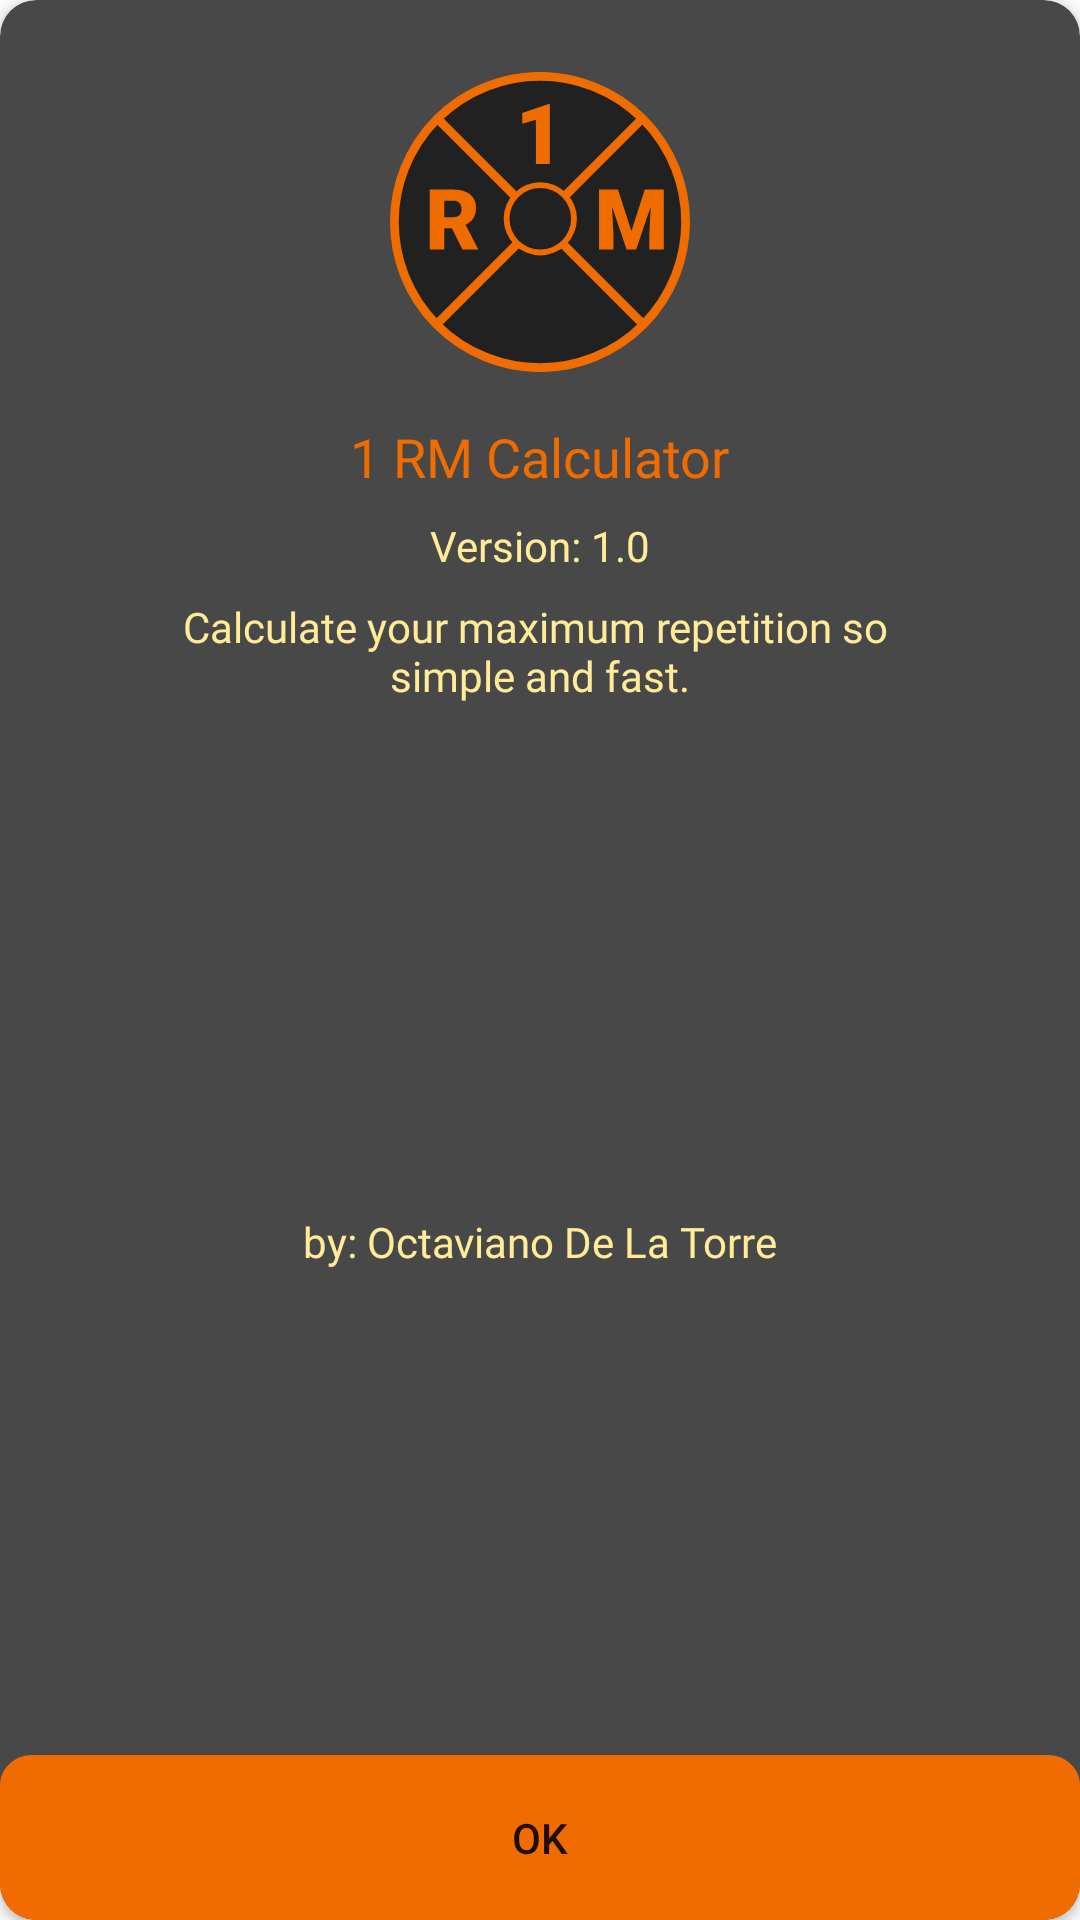

Layout XML and referenced resources for this Android screen:
<!-- AndroidManifest.xml: application theme AppTheme -->
<!-- res/layout/about_dialog.xml -->
<?xml version="1.0" encoding="utf-8"?>
<androidx.cardview.widget.CardView xmlns:android="http://schemas.android.com/apk/res/android"
    xmlns:app="http://schemas.android.com/apk/res-auto"
    android:layout_width="wrap_content"
    android:layout_height="wrap_content"
    app:cardBackgroundColor="@color/colorPrimaryLight"
    app:cardCornerRadius="12dp">


    <androidx.constraintlayout.widget.ConstraintLayout
        android:layout_width="match_parent"
        android:layout_height="match_parent">

        <ImageView
            android:id="@+id/imageView3"
            android:layout_width="100dp"
            android:layout_height="100dp"
            android:layout_marginStart="16dp"
            android:layout_marginTop="24dp"
            android:layout_marginEnd="16dp"
            app:layout_constraintEnd_toEndOf="parent"
            app:layout_constraintStart_toStartOf="parent"
            app:layout_constraintTop_toTopOf="parent"
            app:srcCompat="@drawable/ic_launcher" />

        <Button
            android:id="@+id/btnCloseAboutDialog"
            android:layout_width="0dp"
            android:layout_height="wrap_content"
            android:background="@drawable/ic_background_button"
            android:text="@string/ok"
            app:layout_constraintBottom_toBottomOf="parent"
            app:layout_constraintEnd_toEndOf="parent"
            app:layout_constraintStart_toStartOf="parent" />

        <TextView
            android:id="@+id/textView10"
            android:layout_width="wrap_content"
            android:layout_height="wrap_content"
            android:layout_marginStart="16dp"
            android:layout_marginTop="16dp"
            android:layout_marginEnd="16dp"
            android:fontFamily="@font/roboto_bold"
            android:text="@string/app_name"
            android:textColor="@color/colorSecondary"
            android:textSize="18sp"
            app:layout_constraintEnd_toEndOf="parent"
            app:layout_constraintStart_toStartOf="parent"
            app:layout_constraintTop_toBottomOf="@+id/imageView3" />

        <TextView
            android:id="@+id/textView11"
            android:layout_width="wrap_content"
            android:layout_height="wrap_content"
            android:layout_marginStart="16dp"
            android:layout_marginTop="8dp"
            android:layout_marginEnd="16dp"
            android:fontFamily="@font/roboto_medium"
            android:text="@string/version"
            android:textColor="@color/colorSecondaryLight"
            app:layout_constraintEnd_toEndOf="parent"
            app:layout_constraintStart_toStartOf="parent"
            app:layout_constraintTop_toBottomOf="@+id/textView10" />

        <TextView
            android:id="@+id/textView13"
            android:layout_width="wrap_content"
            android:layout_height="wrap_content"
            android:layout_marginStart="32dp"
            android:layout_marginTop="8dp"
            android:layout_marginEnd="32dp"
            android:fontFamily="@font/roboto"
            android:gravity="center"
            android:text="@string/description_app"
            android:textColor="@color/colorSecondaryLight"
            app:layout_constraintEnd_toEndOf="parent"
            app:layout_constraintStart_toStartOf="parent"
            app:layout_constraintTop_toBottomOf="@+id/textView11" />

        <TextView
            android:id="@+id/textView15"
            android:layout_width="wrap_content"
            android:layout_height="wrap_content"
            android:layout_marginStart="16dp"
            android:layout_marginTop="24dp"
            android:layout_marginEnd="16dp"
            android:layout_marginBottom="16dp"
            android:fontFamily="@font/roboto"
            android:text="@string/by_octaviano_de_la_torre"
            android:textColor="@color/colorSecondaryLight"
            app:layout_constraintBottom_toTopOf="@+id/btnCloseAboutDialog"
            app:layout_constraintEnd_toEndOf="parent"
            app:layout_constraintStart_toStartOf="parent"
            app:layout_constraintTop_toBottomOf="@+id/textView13" />
    </androidx.constraintlayout.widget.ConstraintLayout>
</androidx.cardview.widget.CardView>
<!-- resources referenced by this layout -->
<resources>
  <color name="colorPrimaryLight">#484848</color>
  <color name="colorSecondary">#EF6C00</color>
  <color name="colorSecondaryLight">#FFEB98</color>
  <!-- drawable ic_background_button (drawable) -->
  <vector xmlns:android="http://schemas.android.com/apk/res/android"
      android:width="330dp"
      android:height="55dp"
      android:viewportWidth="330"
      android:viewportHeight="55">
      <path
          android:fillColor="#F06C01"
          android:pathData="M0,10C0,4.477 4.477,0 10,0H320C325.523,0 330,4.477 330,10V45C330,50.523 325.523,55 320,55H10C4.477,55 0,50.523 0,45V10Z" />
  </vector>
  <!-- drawable ic_launcher: vector/xml drawable (drawable, 2247 chars, omitted) -->
  <string name="app_name">1 RM Calculator</string>
  <string name="by_octaviano_de_la_torre">by: Octaviano De La Torre</string>
  <string name="description_app">"Calculate your maximum repetition so \nsimple and fast."</string>
  <string name="ok">Ok</string>
  <string name="version">Version: 1.0</string>
  <style name="AppTheme" parent="Theme.AppCompat.Light.DarkActionBar">
          <item name="colorPrimary">@color/colorPrimary</item>
          <item name="colorPrimaryDark">@color/colorPrimaryDark</item>
          <item name="colorAccent">@color/colorAccent</item>
      </style>
  <color name="colorPrimary">#212121</color>
  <color name="colorPrimaryDark">#000000</color>
  <color name="colorAccent">#212121</color>
</resources>
